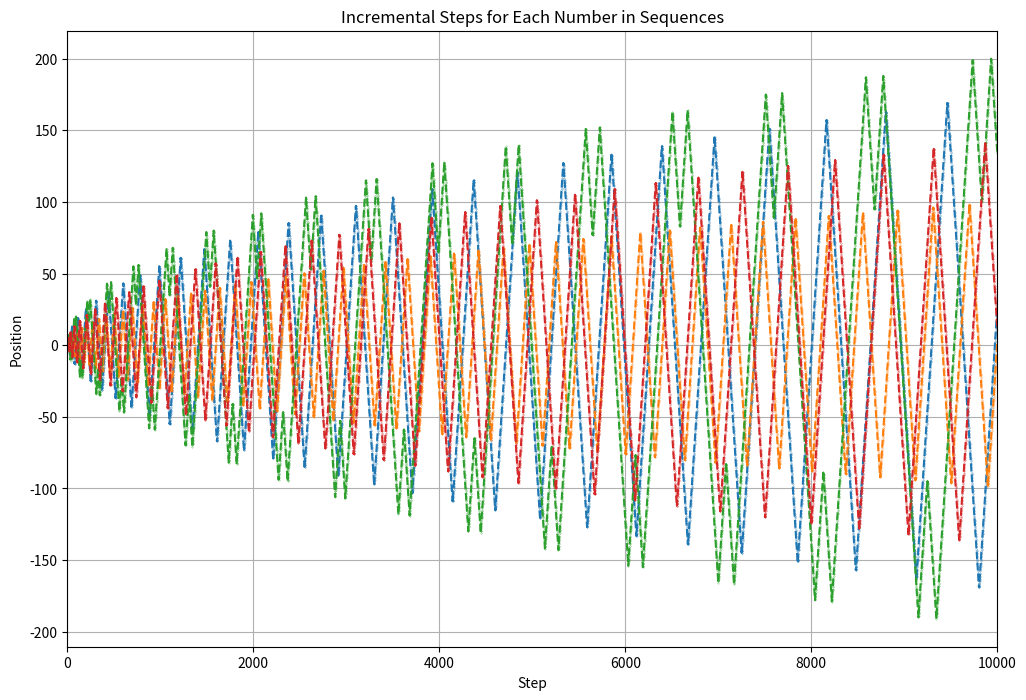

Write Python code to recreate this figure.
import matplotlib.pyplot as plt
import numpy as np
import math
from itertools import cycle

def continued_fraction_sqrt(n, max_length=20):
    """Compute the continued fraction representation of the square root of an integer."""
    m, d, a0 = 0, 1, int(math.sqrt(n))
    a = a0
    cf = [a]

    if a * a == n:
        return cf  # Terminate if n is a perfect square

    for _ in range(1, max_length):
        m = d * a - m
        d = (n - m * m) / d
        a = int((a0 + m) / d)
        cf.append(a)

    return cf

def plot_incremental_steps(sequences, custom_sequences=None, node_size=5, target_x=None, coordinates=None):
    plt.figure(figsize=(12, 8))
    color_cycle = cycle(plt.rcParams['axes.prop_cycle'].by_key()['color'])
    
    # Determine plot range if coordinates are provided
    if coordinates:
        x_min, x_max, y_min, y_max = coordinates
    elif target_x:
        x_min, x_max = 0, target_x
        y_min, y_max = None, None  # Auto-scale y-axis based on data
    else:
        x_min, x_max, y_min, y_max = None, None, None, None

    for seq in sequences:
        color = next(color_cycle)
        x, y = [0], [0]  # Starting points
        step_count = 0
        for index, value in enumerate(seq):
            direction = 1 if index % 2 == 0 else -1
            for _ in range(value):
                if target_x and step_count >= target_x:
                    break  # Stop if reached target_x
                x.append(x[-1] + 1)
                y.append(y[-1] + direction)
                step_count += 1
        plt.plot(x, y, marker='o', linestyle='-', color=color, markersize=node_size)

    if custom_sequences:
        for custom_seq in custom_sequences:  # Iterate over multiple custom sequences
            color = next(color_cycle)
            x, y = [0], [0]
            step_count = 0
            for index, value in enumerate(custom_seq):
                direction = 1 if index % 2 == 0 else -1
                for _ in range(value):
                    if target_x and step_count >= target_x:
                        break
                    x.append(x[-1] + 1)
                    y.append(y[-1] + direction)
                    step_count += 1
            plt.plot(x, y, marker='o', linestyle='--', color=color, markersize=node_size)

    if any(v is not None for v in [x_min, x_max, y_min, y_max]):
        plt.xlim(x_min, x_max)
        plt.ylim(y_min, y_max)

    plt.title('Incremental Steps for Each Number in Sequences')
    plt.xlabel('Step')
    plt.ylabel('Position')
    plt.grid(True)
    plt.show()

# Example usage
input_numbers = list(range(1, 1))  # Example range
sequences = [continued_fraction_sqrt(n) for n in input_numbers]

# Including multiple custom sequences
custom_sequences = [
    [1, 2, 1, 1, 8, 1, 1, 14, 1, 1, 20, 1, 1, 26, 1, 1, 32, 1, 1, 38, 1, 1, 44, 1, 1, 50, 1, 1, 56, 1, 1, 62, 1, 1, 68, 1, 1, 74, 1, 1, 80, 1, 1, 86, 1, 1, 92, 1, 1, 98, 1, 1, 104, 1, 1, 110, 1, 1, 116, 1, 1, 122, 1, 1, 128, 1, 1, 134, 1, 1, 140, 1, 1, 146, 1, 1, 152, 1, 1, 158, 1, 1, 164, 1, 1, 170, 1, 1, 176, 1, 1, 182, 1, 1, 188, 1, 1, 194, 1, 1, 200, 1, 1, 206, 1, 1, 212, 1, 1, 218, 1, 1, 224, 1, 1, 230, 1, 1, 236, 1, 1, 242, 1, 1, 248, 1, 1, 254, 1, 1, 260, 1, 1, 266, 1, 1, 272, 1, 1, 278, 1, 1, 284, 1, 1, 290, 1, 1, 296, 1, 1, 302, 1, 1, 308, 1, 1, 314, 1, 1, 320, 1, 1, 326, 1, 1, 332, 1, 1, 338, 1, 1, 344, 1, 1, 350, 1, 1, 356, 1, 1, 362, 1, 1, 368, 1, 1, 374, 1, 1, 380, 1, 1, 386, 1, 1, 392, 1, 1, 398, 1, 1, 404, 1, 1, 410, 1, 1, 416, 1, 1, 422, 1, 1, 428, 1, 1, 434, 1, 1, 440, 1, 1, 446, 1, 1, 452, 1, 1, 458, 1, 1, 464, 1, 1, 470, 1, 1, 476, 1, 1, 482, 1, 1, 488, 1, 1, 494, 1, 1, 500, 1, 1, 506, 1, 1, 512, 1, 1, 518, 1, 1, 524, 1, 1, 530, 1, 1, 536, 1, 1, 542, 1, 1, 548, 1, 1, 554, 1, 1, 560, 1, 1, 566, 1, 1, 572, 1, 1, 578, 1, 1, 584, 1, 1, 590, 1, 1, 596, 1, 1, 602, 1, 1, 608, 1, 1, 614, 1, 1, 620, 1, 1, 626, 1, 1, 632, 1, 1, 638, 1, 1, 644, 1, 1, 650, 1, 1, 656, 1, 1, 662, 1, 1, 668, 1, 1, 674, 1, 1, 680, 1, 1, 686, 1, 1, 692, 1, 1, 698, 1, 1, 704, 1, 1, 710, 1, 1, 716, 1, 1, 722, 1, 1, 728, 1, 1, 734, 1, 1, 740, 1, 1, 746, 1, 1, 752, 1, 1, 758, 1, 1, 764, 1, 1, 770, 1, 1, 776, 1, 1, 782, 1, 1, 788, 1, 1, 794, 1, 1, 800, 1, 1, 806, 1, 1, 812, 1, 1, 818, 1, 1, 824, 1, 1, 830, 1, 1, 836, 1, 1, 842, 1, 1, 848, 1, 1, 854, 1, 1, 860, 1, 1, 866, 1, 1, 872, 1, 1, 878, 1, 1, 884, 1, 1, 890, 1, 1, 896, 1, 1, 902, 1, 1, 908, 1, 1, 914, 1, 1, 920, 1, 1, 926, 1, 1, 932, 1, 1, 938, 1, 1, 944, 1, 1, 950, 1, 1, 956, 1, 1, 962, 1, 1, 968, 1, 1, 974, 1, 1, 980, 1, 1, 986, 1, 1, 992, 1, 1, 998, 1, 1, 1004, 1, 1, 1010, 1, 1, 1016, 1, 1, 1022, 1, 1, 1028, 1, 1, 1034, 1, 1, 1040, 1, 1, 1046, 1, 1, 1052, 1, 1, 1058, 1, 1, 1064, 1, 1, 1070, 1, 1, 1076, 1, 1, 1082, 1, 1, 1088, 1, 1, 1094, 1, 1, 1100, 1, 1, 1106, 1, 1, 1112, 1, 1, 1118, 1, 1, 1124, 1, 1, 1130, 1, 1, 1136, 1, 1, 1142, 1, 1, 1148, 1, 1, 1154, 1, 1, 1160, 1, 1, 1166, 1, 1, 1172, 1, 1, 1178, 1, 1, 1184, 1, 1, 1190, 1, 1, 1196, 1, 1, 1202, 1, 1, 1208, 1, 1, 1214, 1, 1, 1220, 1, 1, 1226, 1, 1, 1232, 1, 1, 1238, 1, 1, 1244, 1, 1, 1250, 1, 1, 1256, 1, 1, 1262, 1, 1, 1268, 1, 1, 1274, 1, 1, 1280, 1, 1, 1286, 1, 1, 1292, 1, 1, 1298, 1, 1, 1304, 1, 1, 1310, 1, 1, 1316, 1, 1, 1322, 1, 1, 1328, 1, 1, 1334, 1, 1, 1340, 1, 1, 1346, 1, 1, 1352, 1, 1, 1358, 1, 1, 1364, 1, 1, 1370, 1, 1, 1376, 1, 1, 1382, 1, 1, 1388, 1, 1, 1394, 1, 1, 1400, 1, 1, 1406, 1, 1, 1412, 1, 1, 1418, 1, 1, 1424, 1, 1, 1430, 1, 1, 1436, 1, 1, 1442, 1, 1, 1448, 1, 1, 1454, 1, 1, 1460, 1, 1, 1466, 1, 1, 1472, 1, 1, 1478, 1, 1, 1484, 1, 1, 1490, 1, 1, 1496, 1, 1, 1502, 1, 1, 1508, 1, 1, 1514, 1, 1, 1520, 1, 1, 1526, 1, 1, 1532, 1, 1, 1538, 1, 1, 1544, 1, 1, 1550, 1, 1, 1556, 1, 1, 1562, 1, 1, 1568, 1, 1, 1574, 1, 1, 1580, 1, 1, 1586, 1, 1, 1592, 1, 1, 1598, 1, 1, 1604, 1, 1, 1610, 1, 1, 1616, 1, 1, 1622, 1, 1, 1628, 1, 1, 1634, 1, 1, 1640, 1, 1, 1646, 1, 1, 1652, 1, 1, 1658, 1, 1, 1664, 1, 1, 1670, 1, 1, 1676, 1, 1, 1682, 1, 1, 1688, 1, 1, 1694, 1, 1, 1700, 1, 1, 1706, 1, 1, 1712, 1, 1, 1718, 1, 1, 1724, 1, 1, 1730, 1, 1, 1736, 1, 1, 1742, 1, 1, 1748, 1, 1, 1754, 1, 1, 1760, 1, 1, 1766, 1, 1, 1772, 1, 1, 1778, 1, 1, 1784, 1, 1, 1790, 1, 1, 1796, 1, 1, 1802, 1, 1, 1808, 1, 1, 1814, 1, 1, 1820, 1, 1, 1826, 1, 1, 1832, 1, 1, 1838, 1, 1, 1844, 1, 1, 1850, 1, 1, 1856, 1, 1, 1862, 1, 1, 1868, 1, 1, 1874, 1, 1, 1880, 1, 1, 1886, 1, 1, 1892, 1, 1, 1898, 1, 1, 1904, 1, 1, 1910, 1, 1, 1916, 1, 1, 1922, 1, 1, 1928, 1, 1, 1934, 1, 1, 1940, 1, 1, 1946, 1, 1, 1952, 1, 1, 1958, 1, 1, 1964, 1, 1, 1970, 1, 1, 1976, 1, 1, 1982, 1, 1, 1988, 1, 1, 1994, 1, 1, 2000, 1, 1, 2006, 1, 1, 2012, 1, 1, 2018, 1, 1, 2024, 1, 1, 2030, 1, 1, 2036, 1, 1, 2042, 1, 1, 2048, 1, 1, 2054, 1, 1, 2060, 1, 1, 2066, 1, 1, 2072, 1, 1, 2078, 1, 1, 2084, 1, 1, 2090, 1, 1, 2096, 1, 1, 2102, 1, 1, 2108, 1, 1, 2114, 1, 1, 21] ,
    [1, 1, 2, 1, 1, 4, 1, 1, 6, 1, 1, 8, 1, 1, 10, 1, 1, 12, 1, 1, 14, 1, 1, 16, 1, 1, 18, 1, 1, 20, 1, 1, 22, 1, 1, 24, 1, 1, 26, 1, 1, 28, 1, 1, 30, 1, 1, 32, 1, 1, 34, 1, 1, 36, 1, 1, 38, 1, 1, 40, 1, 1, 42, 1, 1, 44, 1, 1, 46, 1, 1, 48, 1, 1, 50, 1, 1, 52, 1, 1, 54, 1, 1, 56, 1, 1, 58, 1, 1, 60, 1, 1, 62, 1, 1, 64, 1, 1, 66, 1, 1, 68, 1, 1, 70, 1, 1, 72, 1, 1, 74, 1, 1, 76, 1, 1, 78, 1, 1, 80, 1, 1, 82, 1, 1, 84, 1, 1, 86, 1, 1, 88, 1, 1, 90, 1, 1, 92, 1, 1, 94, 1, 1, 96, 1, 1, 98, 1, 1, 100, 1, 1, 102, 1, 1, 104, 1, 1, 106, 1, 1, 108, 1, 1, 110, 1, 1, 112, 1, 1, 114, 1, 1, 116, 1, 1, 118, 1, 1, 120, 1, 1, 122, 1, 1, 124, 1, 1, 126, 1, 1, 128, 1, 1, 130, 1, 1, 132, 1, 1, 134, 1, 1, 136, 1, 1, 138, 1, 1, 140, 1, 1, 142, 1, 1, 144, 1, 1, 146, 1, 1, 148, 1, 1, 150, 1, 1, 152, 1, 1, 154, 1, 1, 156, 1, 1, 158, 1, 1, 160, 1, 1, 162, 1, 1, 164, 1, 1, 166, 1, 1, 168, 1, 1, 170, 1, 1, 172, 1, 1, 174, 1, 1, 176, 1, 1, 178, 1, 1, 180, 1, 1, 182, 1, 1, 184, 1, 1, 186, 1, 1, 188, 1, 1, 190, 1, 1, 192, 1, 1, 194, 1, 1, 196, 1, 1, 198, 1, 1, 200, 1, 1, 202, 1, 1, 204, 1, 1, 206, 1, 1, 208, 1, 1, 210, 1, 1, 212, 1, 1, 214, 1, 1, 216, 1, 1, 218, 1, 1, 220, 1, 1, 222, 1, 1, 224, 1, 1, 226, 1, 1, 228, 1, 1, 230, 1, 1, 232, 1, 1, 234, 1, 1, 236, 1, 1, 238, 1, 1, 240, 1, 1, 242, 1, 1, 244, 1, 1, 246, 1, 1, 248, 1, 1, 250, 1, 1, 252, 1, 1, 254, 1, 1, 256, 1, 1, 258, 1, 1, 260, 1, 1, 262, 1, 1, 264, 1, 1, 266, 1, 1, 268, 1, 1, 270, 1, 1, 272, 1, 1, 274, 1, 1, 276, 1, 1, 278, 1, 1, 280, 1, 1, 282, 1, 1, 284, 1, 1, 286, 1, 1, 288, 1, 1, 290, 1, 1, 292, 1, 1, 294, 1, 1, 296, 1, 1, 298, 1, 1, 300, 1, 1, 302, 1, 1, 304, 1, 1, 306, 1, 1, 308, 1, 1, 310, 1, 1, 312, 1, 1, 314, 1, 1, 316, 1, 1, 318, 1, 1, 320, 1, 1, 322, 1, 1, 324, 1, 1, 326, 1, 1, 328, 1, 1, 330, 1, 1, 332, 1, 1, 334, 1, 1, 336, 1, 1, 338, 1, 1, 340, 1, 1, 342, 1, 1, 344, 1, 1, 346, 1, 1, 348, 1, 1, 350, 1, 1, 352, 1, 1, 354, 1, 1, 356, 1, 1, 358, 1, 1, 360, 1, 1, 362, 1, 1, 364, 1, 1, 366, 1, 1, 368, 1, 1, 370, 1, 1, 372, 1, 1, 374, 1, 1, 376, 1, 1, 378, 1, 1, 380, 1, 1, 382, 1, 1, 384, 1, 1, 386, 1, 1, 388, 1, 1, 390, 1, 1, 392, 1, 1, 394, 1, 1, 396, 1, 1, 398, 1, 1, 400, 1, 1, 402, 1, 1, 404, 1, 1, 406, 1, 1, 408, 1, 1, 410, 1, 1, 412, 1, 1, 414, 1, 1, 416, 1, 1, 418, 1, 1, 420, 1, 1, 422, 1, 1, 424, 1, 1, 426, 1, 1, 428, 1, 1, 430, 1, 1, 432, 1, 1, 434, 1, 1, 436, 1, 1, 438, 1, 1, 440, 1, 1, 442, 1, 1, 444, 1, 1, 446, 1, 1, 448, 1, 1, 450, 1, 1, 452, 1, 1, 454, 1, 1, 456, 1, 1, 458, 1, 1, 460, 1, 1, 462, 1, 1, 464, 1, 1, 466, 1, 1, 468, 1, 1, 470, 1, 1, 472, 1, 1, 474, 1, 1, 476, 1, 1, 478, 1, 1, 480, 1, 1, 482, 1, 1, 484, 1, 1, 486, 1, 1, 488, 1, 1, 490, 1, 1, 492, 1, 1, 494, 1, 1, 496, 1, 1, 498, 1, 1, 500, 1, 1, 502, 1, 1, 504, 1, 1, 506, 1, 1, 508, 1, 1, 510, 1, 1, 512, 1, 1, 514, 1, 1, 516, 1, 1, 518, 1, 1, 520, 1, 1, 522, 1, 1, 524, 1, 1, 526, 1, 1, 528, 1, 1, 530, 1, 1, 532, 1, 1, 534, 1, 1, 536, 1, 1, 538, 1, 1, 540, 1, 1, 542, 1, 1, 544, 1, 1, 546, 1, 1, 548, 1, 1, 550, 1, 1, 552, 1, 1, 554, 1, 1, 556, 1, 1, 558, 1, 1, 560, 1, 1, 562, 1, 1, 564, 1, 1, 566, 1, 1, 568, 1, 1, 570, 1, 1, 572, 1, 1, 574, 1, 1, 576, 1, 1, 578, 1, 1, 580, 1, 1, 582, 1, 1, 584, 1, 1, 586, 1, 1, 588, 1, 1, 590, 1, 1, 592, 1, 1, 594, 1, 1, 596, 1, 1, 598, 1, 1, 600, 1, 1, 602, 1, 1, 604, 1, 1, 606, 1, 1, 608, 1, 1, 610, 1, 1, 612, 1, 1, 614, 1, 1, 616, 1, 1, 618, 1, 1, 620, 1, 1, 622, 1, 1, 624, 1, 1, 626, 1, 1, 628, 1, 1, 630, 1, 1, 632, 1, 1, 634, 1, 1, 636, 1, 1, 638, 1, 1, 640, 1, 1, 642, 1, 1, 644, 1, 1, 646, 1, 1, 648, 1, 1, 650, 1, 1, 652, 1, 1, 654, 1, 1, 656, 1, 1, 658, 1, 1, 660, 1, 1, 662, 1, 1, 664, 1, 1, 666, 1, 1, 668, 1, 1, 670, 1, 1, 672, 1, 1, 674, 1, 1, 676, 1, 1, 678, 1, 1, 680, 1, 1, 682, 1, 1, 684, 1, 1, 686, 1, 1, 688, 1, 1, 690, 1, 1, 692, 1, 1, 694, 1, 1, 696, 1, 1, 698, 1, 1, 700, 1, 1, 702, 1, 1, 704, 1, 1, 706, 1, 1, 708, 1, 1, 710, 1, 1, 712, 1, 1, 714, 1, 1, 716, 1, 1, 718, 1, 1, 720, 1, 1, 722, 1, 1, 724, 1, 1, 726, 1, 1, 728, 1, 1, 730, 1, 1, 732, 1, 1, 734, 1, 1, 736, 1, 1, 738, 1, 1, 740, 1, 1, 742, 1, 1, 744, 1, 1, 746, 1, 1, 748, 1, 1, 750, 1, 1, 752, 1, 1, 754, 1, 1, 756, 1, 1, 758, 1, 1, 760, 1, 1, 762, 1, 1, 764, 1, 1, 766, 1, 1, 768, 1, 1, 770, 1, 1, 772, 1, 1, 774, 1, 1, 776, 1, 1, 778, 1, 1, 780, 1, 1, 782, 1, 1, 784, 1, 1, 786, 1, 1, 788, 1, 1, 790, 1, 1, 792, 1, 1, 794, 1, 1, 796, 1, 1, 798, 1, 1, 800, 1, 1, 802, 1, 1, 804, 1, 1, 806, 1, 1, 808, 1, 1, 810, 1, 1, 812, 1, 1, 814, 1, 1, 816, 1, 1, 818, 1, 1, 820, 1, 1, 822, 1, 1, 824, 1, 1, 826, 1, 1, 828, 1, 1, 830, 1, 1, 832, 1, 1, 834, 1, 1, 836, 1, 1, 838, 1, 1, 840, 1, 1, 842, 1, 1, 844, 1, 1, 846, 1, 1, 848, 1, 1, 850, 1, 1, 852, 1, 1, 854, 1, 1, 856, 1, 1, 858, 1, 1, 860, 1, 1, 862, 1, 1, 864, 1, 1, 866, 1, 1, 868, 1, 1, 870, 1, 1, 872, 1, 1, 874, 1, 1, 876, 1, 1, 878, 1, 1, 880, 1, 1, 882, 1, 1, 884, 1, 1, 886, 1, 1, 888, 1, 1, 890, 1, 1, 892, 1, 1, 894, 1, 1, 896, 1, 1, 898, 1, 1, 900, 1, 1, 902, 1, 1, 904, 1, 1, 906, 1, 1, 908, 1, 1, 910, 1, 1, 912, 1, 1, 914, 1, 1, 916, 1, 1, 918, 1, 1, 920, 1, 1, 922, 1, 1, 924, 1, 1, 926, 1, 1, 928, 1, 1, 930, 1, 1, 932, 1, 1, 934, 1, 1, 936, 1, 1, 938, 1, 1, 940, 1, 1, 942, 1, 1, 944, 1, 1, 946, 1, 1, 948, 1, 1, 950, 1, 1, 952, 1, 1, 954, 1, 1, 956, 1, 1, 958, 1, 1, 960, 1, 1, 962, 1, 1, 964, 1, 1, 966, 1, 1, 968, 1, 1, 970, 1, 1, 9],
    [7, 2, 1, 1, 3, 18, 5, 1, 1, 6, 30, 8, 1, 1, 9, 42, 11, 1, 1, 12, 54, 14, 1, 1, 15, 66, 17, 1, 1, 18, 78, 20, 1, 1, 21, 90, 23, 1, 1, 24, 102, 26, 1, 1, 27, 114, 29, 1, 1, 30, 126, 32, 1, 1, 33, 138, 35, 1, 1, 36, 150, 38, 1, 1, 39, 162, 41, 1, 1, 42, 174, 44, 1, 1, 45, 186, 47, 1, 1, 48, 198, 50, 1, 1, 51, 210, 53, 1, 1, 54, 222, 56, 1, 1, 57, 234, 59, 1, 1, 60, 246, 62, 1, 1, 63, 258, 65, 1, 1, 66, 270, 68, 1, 1, 69, 282, 71, 1, 1, 72, 294, 74, 1, 1, 75, 306, 77, 1, 1, 78, 318, 80, 1, 1, 81, 330, 83, 1, 1, 84, 342, 86, 1, 1, 87, 354, 89, 1, 1, 90, 366, 92, 1, 1, 93, 378, 95, 1, 1, 96, 390, 98, 1, 1, 99, 402, 101, 1, 1, 102, 414, 104, 1, 1, 105, 426, 107, 1, 1, 108, 438, 110, 1, 1, 111, 450, 113, 1, 1, 114, 462, 116, 1, 1, 117, 474, 119, 1, 1, 120, 486, 122, 1, 1, 123, 498, 125, 1, 1, 126, 510, 128, 1, 1, 129, 522, 131, 1, 1, 132, 534, 134, 1, 1, 135, 546, 137, 1, 1, 138, 558, 140, 1, 1, 141, 570, 143, 1, 1, 144, 582, 146, 1, 1, 147, 594, 149, 1, 1, 150, 606, 152, 1, 1, 153, 618, 155, 1, 1, 156, 630, 158, 1, 1, 159, 642, 161, 1, 1, 162, 654, 164, 1, 1, 165, 666, 167, 1, 1, 168, 678, 170, 1, 1, 171, 690, 173, 1, 1, 174, 702, 176, 1, 1, 177, 714, 179, 1, 1, 180, 726, 182, 1, 1, 183, 738, 185, 1, 1, 186, 750, 188, 1, 1, 189, 762, 191, 1, 1, 192, 774, 194, 1, 1, 195, 786, 197, 1, 1, 198, 798, 200, 1, 1, 201, 810, 203, 1, 1, 204, 822, 206, 1, 1, 207, 834, 209, 1, 1, 210, 846, 212, 1, 1, 213, 858, 215, 1, 1, 216, 870, 218, 1, 1, 219, 882, 221, 1, 1, 222, 894, 224, 1, 1, 225, 906, 227, 1, 1, 228, 918, 230, 1, 1, 231, 930, 233, 1, 1, 234, 942, 236, 1, 1, 237, 954, 239, 1, 1, 240, 966, 242, 1, 1, 243, 978, 245, 1, 1, 246, 990, 248, 1, 1, 249, 1002, 251, 1, 1, 252, 1014, 254, 1, 1, 255, 1026, 257, 1, 1, 258, 1038, 260, 1, 1, 261, 1050, 263, 1, 1, 264, 1062, 266, 1, 1, 267, 1074, 269, 1, 1, 270, 1086, 272, 1, 1, 273, 1098, 275, 1, 1, 276, 1110, 278, 1, 1, 279, 1122, 281, 1, 1, 282, 1134, 284, 1, 1, 285, 1146, 287, 1, 1, 288, 1158, 290, 1, 1, 291, 1170, 293, 1, 1, 294, 1182, 296, 1, 1, 297, 1194, 299, 1, 1, 300, 1206, 302, 1, 1, 303, 1218, 305, 1, 1, 306, 1230, 308, 1, 1, 309, 1242, 311, 1, 1, 312, 1254, 314, 1, 1, 315, 1266, 317, 1, 1, 318, 1278, 320, 1, 1, 321, 1290, 323, 1, 1, 324, 1302, 326, 1, 1, 327, 1314, 329, 1, 1, 330, 1326, 332, 1, 1, 333, 1338, 335, 1, 1, 336, 1350, 338, 1, 1, 339, 1362, 341, 1, 1, 342, 1374, 344, 1, 1, 345, 1386, 347, 1, 1, 348, 1398, 350, 1, 1, 351, 1410, 353, 1, 1, 354, 1422, 356, 1, 1, 357, 1434, 359, 1, 1, 360, 1446, 362, 1, 1, 363, 1458, 365, 1, 1, 366, 1470, 368, 1, 1, 369, 1482, 371, 1, 1, 372, 1494, 374, 1, 1, 375, 1506, 377, 1, 1, 378, 1518, 380, 1, 1, 381, 1530, 383, 1, 1, 384, 1542, 386, 1, 1, 387, 1554, 389, 1, 1, 390, 1566, 392, 1, 1, 393, 1578, 395, 1, 1, 396, 1590, 398, 1, 1, 399, 1602, 401, 1, 1, 402, 1614, 404, 1, 1, 405, 1626, 407, 1, 1, 408, 1638, 410, 1, 1, 411, 1650, 413, 1, 1, 414, 1662, 416, 1, 1, 417, 1674, 419, 1, 1, 420, 1686, 422, 1, 1, 423, 1698, 425, 1, 1, 426, 1710, 428, 1, 1, 429, 1722, 431, 1, 1, 432, 1734, 434, 1, 1, 435, 1746, 437, 1, 1, 438, 1758, 440, 1, 1, 441, 1770, 443, 1, 1, 444, 1782, 446, 1, 1, 447, 1794, 449, 1, 1, 450, 1806, 452, 1, 1, 453, 1818, 455, 1, 1, 456, 1830, 458, 1, 1, 459, 1842, 461, 1, 1, 462, 1854, 464, 1, 1, 465, 1866, 467, 1, 1, 468, 1878, 470, 1, 1, 471, 1890, 473, 1, 1, 474, 1902, 476, 1, 1, 477, 1914, 479, 1, 1, 480, 1926, 482, 1, 1, 483, 1938, 485, 1, 1, 486, 1950, 488, 1, 1, 489, 1962, 491, 1, 1, 492, 1974, 494, 1, 1, 495, 1986, 497, 1, 1, 498, 1998, 500, 1, 1, 501, 2010, 503, 1, 1, 504, 2022, 506, 1, 1, 507, 2034, 509, 1, 1, 510, 2046, 512, 1, 1, 513, 2058, 515, 1, 1, 516, 2070, 518, 1, 1, 519, 2082, 521, 1, 1, 522, 2094, 524, 1, 1, 525, 2106, 527, 1, 1, 528, 2118, 530, 1, 1, 531, 2130, 533, 1, 1, 534, 2142, 536, 1, 1, 537, 2154, 539, 1, 1, 540, 2166, 542, 1, 1, 543, 2178, 545, 1, 1, 546, 2190, 548, 1, 1, 549, 2202, 551, 1, 1, 552, 2214, 554, 1, 1, 555, 2226, 557, 1, 1, 558, 2238, 560, 1, 1, 561, 2250, 563, 1, 1, 564, 2262, 566, 1, 1, 567, 2274, 569, 1, 1, 570, 2286, 572, 1, 1, 573, 2298, 575, 1, 1, 576, 2310, 578, 1, 1, 579, 2322, 581, 1, 1, 582, 2334, 584, 1, 1, 585, 2346, 587, 1, 1, 588, 2358, 590, 1, 1, 591, 2370, 593, 1, 1, 594, 2382, 596, 1, 1, 597, 2394, 599, 1, 1, 600, 2406, 602, 1, 1, 603, 2418, 605, 1, 1, 606, 2430, 608, 1, 1, 609, 2442, 611, 1, 1, 612, 2454, 614, 1, 1, 615, 2466, 617, 1, 1, 618, 2478, 620, 1, 1, 621, 2490, 623, 1, 1, 624, 2502, 626, 1, 1, 627, 2514, 629, 1, 1, 630, 2526, 632, 1, 1, 633, 2538, 635, 1, 1, 636, 2550, 638, 1, 1, 639, 2562, 641, 1, 1, 642, 2574, 644, 1, 1, 645, 2586, 647, 1, 1, 648, 2598, 650, 1, 1, 651, 2610, 653, 1, 1, 654, 2622, 656, 1, 1, 657, 2634, 659, 1, 1, 660, 2646, 662, 1, 1, 663, 2658, 665, 1, 1, 666, 2670, 668, 1, 1, 669, 2682, 671, 1, 1, 672, 2694, 674, 1, 1, 675, 2706, 677, 1, 1, 678, 2718, 680, 1, 1, 681, 2730],  # Another example custom sequence
    [1, 1, 1, 1, 5, 1, 1, 9, 1, 1, 13, 1, 1, 17, 1, 1, 21, 1, 1, 25, 1, 1, 29, 1, 1, 33, 1, 1, 37, 1, 1, 41, 1, 1, 45, 1, 1, 49, 1, 1, 53, 1, 1, 57, 1, 1, 61, 1, 1, 65, 1, 1, 69, 1, 1, 73, 1, 1, 77, 1, 1, 81, 1, 1, 85, 1, 1, 89, 1, 1, 93, 1, 1, 97, 1, 1, 101, 1, 1, 105, 1, 1, 109, 1, 1, 113, 1, 1, 117, 1, 1, 121, 1, 1, 125, 1, 1, 129, 1, 1, 133, 1, 1, 137, 1, 1, 141, 1, 1, 145, 1, 1, 149, 1, 1, 153, 1, 1, 157, 1, 1, 161, 1, 1, 165, 1, 1, 169, 1, 1, 173, 1, 1, 177, 1, 1, 181, 1, 1, 185, 1, 1, 189, 1, 1, 193, 1, 1, 197, 1, 1, 201, 1, 1, 205, 1, 1, 209, 1, 1, 213, 1, 1, 217, 1, 1, 221, 1, 1, 225, 1, 1, 229, 1, 1, 233, 1, 1, 237, 1, 1, 241, 1, 1, 245, 1, 1, 249, 1, 1, 253, 1, 1, 257, 1, 1, 261, 1, 1, 265, 1, 1, 269, 1, 1, 273, 1, 1, 277, 1, 1, 281, 1, 1, 285, 1, 1, 289, 1, 1, 293, 1, 1, 297, 1, 1, 301, 1, 1, 305, 1, 1, 309, 1, 1, 313, 1, 1, 317, 1, 1, 321, 1, 1, 325, 1, 1, 329, 1, 1, 333, 1, 1, 337, 1, 1, 341, 1, 1, 345, 1, 1, 349, 1, 1, 353, 1, 1, 357, 1, 1, 361, 1, 1, 365, 1, 1, 369, 1, 1, 373, 1, 1, 377, 1, 1, 381, 1, 1, 385, 1, 1, 389, 1, 1, 393, 1, 1, 397, 1, 1, 401, 1, 1, 405, 1, 1, 409, 1, 1, 413, 1, 1, 417, 1, 1, 421, 1, 1, 425, 1, 1, 429, 1, 1, 433, 1, 1, 437, 1, 1, 441, 1, 1, 445, 1, 1, 449, 1, 1, 453, 1, 1, 457, 1, 1, 461, 1, 1, 465, 1, 1, 469, 1, 1, 473, 1, 1, 477, 1, 1, 481, 1, 1, 485, 1, 1, 489, 1, 1, 493, 1, 1, 497, 1, 1, 501, 1, 1, 505, 1, 1, 509, 1, 1, 513, 1, 1, 517, 1, 1, 521, 1, 1, 525, 1, 1, 529, 1, 1, 533, 1, 1, 537, 1, 1, 541, 1, 1, 545, 1, 1, 549, 1, 1, 553, 1, 1, 557, 1, 1, 561, 1, 1, 565, 1, 1, 569, 1, 1, 573, 1, 1, 577, 1, 1, 581, 1, 1, 585, 1, 1, 589, 1, 1, 593, 1, 1, 597, 1, 1, 601, 1, 1, 605, 1, 1, 609, 1, 1, 613, 1, 1, 617, 1, 1, 621, 1, 1, 625, 1, 1, 629, 1, 1, 633, 1, 1, 637, 1, 1, 641, 1, 1, 645, 1, 1, 649, 1, 1, 653, 1, 1, 657, 1, 1, 661, 1, 1, 665, 1, 1, 669, 1, 1, 673, 1, 1, 677, 1, 1, 681, 1, 1, 685, 1, 1, 689, 1, 1, 693, 1, 1, 697, 1, 1, 701, 1, 1, 705, 1, 1, 709, 1, 1, 713, 1, 1, 717, 1, 1, 721, 1, 1, 725, 1, 1, 729, 1, 1, 733, 1, 1, 737, 1, 1, 741, 1, 1, 745, 1, 1, 749, 1, 1, 753, 1, 1, 757, 1, 1, 761, 1, 1, 765, 1, 1, 769, 1, 1, 773, 1, 1, 777, 1, 1, 781, 1, 1, 785, 1, 1, 789, 1, 1, 793, 1, 1, 797, 1, 1, 801, 1, 1, 805, 1, 1, 809, 1, 1, 813, 1, 1, 817, 1, 1, 821, 1, 1, 825, 1, 1, 829, 1, 1, 833, 1, 1, 837, 1, 1, 841, 1, 1, 845, 1, 1, 849, 1, 1, 853, 1, 1, 857, 1, 1, 861, 1, 1, 865, 1, 1, 869, 1, 1, 873, 1, 1, 877, 1, 1, 881, 1, 1, 885, 1, 1, 889, 1, 1, 893, 1, 1, 897, 1, 1, 901, 1, 1, 905, 1, 1, 909, 1, 1, 913, 1, 1, 917, 1, 1, 921, 1, 1, 925, 1, 1, 929, 1, 1, 933, 1, 1, 937, 1, 1, 941, 1, 1, 945, 1, 1, 949, 1, 1, 953, 1, 1, 957, 1, 1, 961, 1, 1, 965, 1, 1, 969, 1, 1, 973, 1, 1, 977, 1, 1, 981, 1, 1, 985, 1, 1, 989, 1, 1, 993, 1, 1, 997, 1, 1, 1001, 1, 1, 1005, 1, 1, 1009, 1, 1, 1013, 1, 1, 1017, 1, 1, 1021, 1, 1, 1025, 1, 1, 1029, 1, 1, 1033, 1, 1, 1037, 1, 1, 1041, 1, 1, 1045, 1, 1, 1049, 1, 1, 1053, 1, 1, 1057, 1, 1, 1061, 1, 1, 1065, 1, 1, 1069, 1, 1, 1073, 1, 1, 1077, 1, 1, 1081, 1, 1, 1085, 1, 1, 1089, 1, 1, 1093, 1, 1, 1097, 1, 1, 1101, 1, 1, 1105, 1, 1, 1109, 1, 1, 1113, 1, 1, 1117, 1, 1, 1121, 1, 1, 1125, 1, 1, 1129, 1, 1, 1133, 1, 1, 1137, 1, 1, 1141, 1, 1, 1145, 1, 1, 1149, 1, 1, 1153, 1, 1, 1157, 1, 1, 1161, 1, 1, 1165, 1, 1, 1169, 1, 1, 1173, 1, 1, 1177, 1, 1, 1181, 1, 1, 1185, 1, 1, 1189, 1, 1, 1193, 1, 1, 1197, 1, 1, 1201, 1, 1, 1205, 1, 1, 1209, 1, 1, 1213, 1, 1, 1217, 1, 1, 1221, 1, 1, 1225, 1, 1, 1229, 1, 1, 1233, 1, 1, 1237, 1, 1, 1241, 1, 1, 1245, 1, 1, 1249, 1, 1, 1253, 1, 1, 1257, 1, 1, 1261, 1, 1, 1265, 1, 1, 1269, 1, 1, 1273, 1, 1, 1277, 1, 1, 1281, 1, 1, 1285, 1, 1, 1289, 1, 1, 1293, 1, 1, 1297, 1, 1, 1301, 1, 1, 1305, 1, 1, 1309, 1, 1, 1313, 1, 1, 1317, 1, 1, 1321, 1, 1, 1325, 1, 1, 1329, 1, 1, 1333, 1, 1, 1337, 1, 1, 1341, 1, 1, 1345, 1, 1, 1349, 1, 1, 1353, 1, 1, 1357, 1, 1, 1361, 1, 1, 1365, 1, 1, 1369, 1, 1, 1373, 1, 1, 1377, 1, 1, 1381, 1, 1, 1385, 1, 1, 1389, 1, 1, 1393, 1, 1, 1397, 1, 1, 1401, 1, 1, 1405, 1, 1, 1409, 1, 1, 1413, 1, 1, 1417, 1, 1, 1421, 1, 1, 1425, 1, 1, 1429, 1, 1, 1433, 1, 1, 1437, 1, 1, 1441, 1, 1, 1445]  # And another

]   

# Example of customizing plot features
plot_incremental_steps(sequences, custom_sequences, node_size=0.2, target_x=10000)
